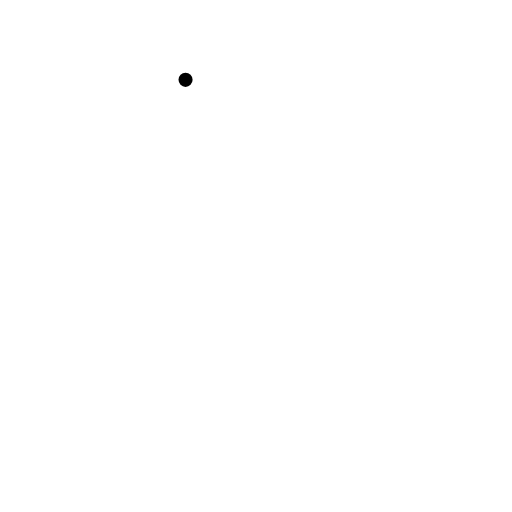
t = 0.00 s
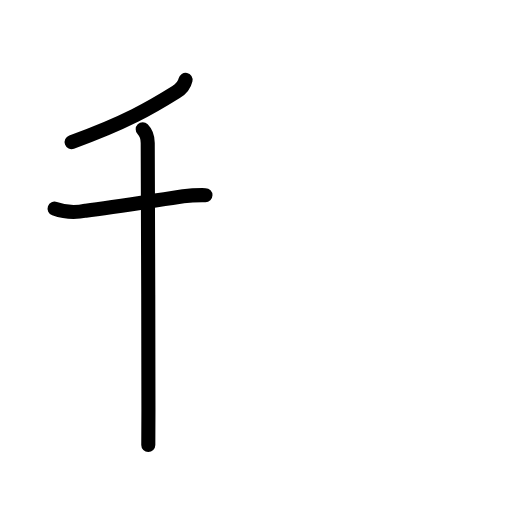
t = 2.92 s
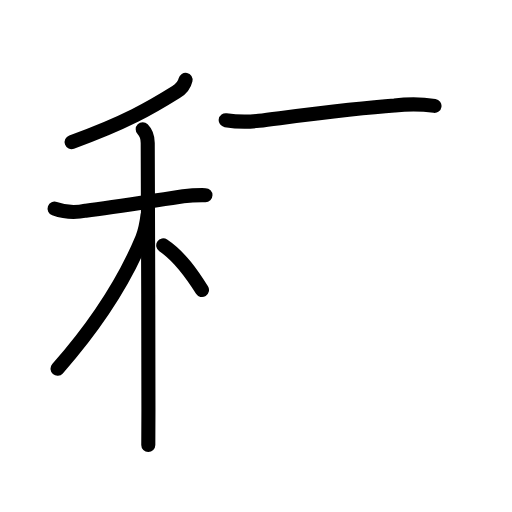
t = 5.92 s
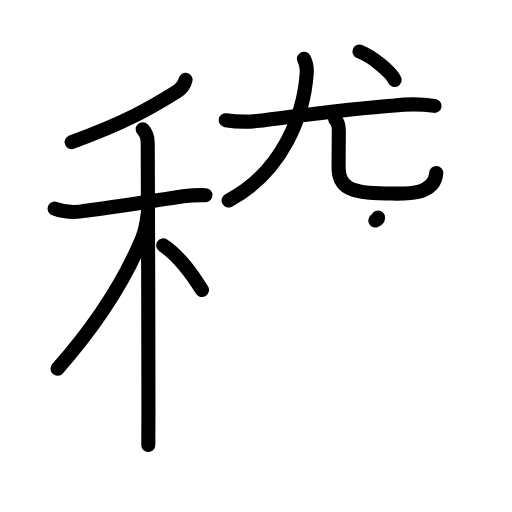
t = 9.13 s
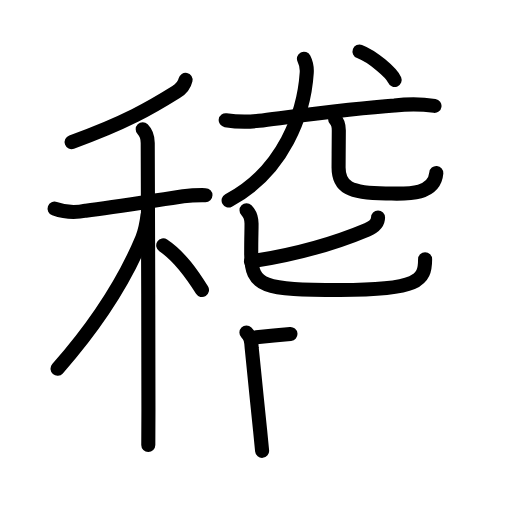
t = 12.06 s
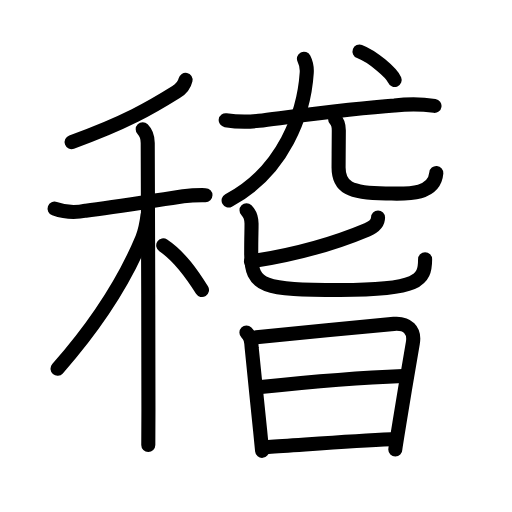
t = 15.00 s

The animated SVG that drew these frames (rendered in a browser with its animation timeline set to each time). Animation: 50 SMIL elements (animate=50); one cycle of 15.00 s.

<?xml version="1.0" encoding="UTF-8"?>
<!--
AniKanjiVG is licensed by CC-BY-SA Paul C. Sommerhoff (https://bitbucket.org/sommerhoff/anikanjivg).
AniKanjiVG uses KanjiVG which is licensed by CC-BY-SA Ulrich Apel (http://kanjivg.tagaini.net).
See also http://creativecommons.org/licenses/by-sa/3.0/
-->
<svg xmlns:kvg='http://kanjivg.tagaini.net' xmlns='http://www.w3.org/2000/svg' width='109' height='109' viewBox='0 0 109 109' style='fill:none;stroke:#000000;stroke-width:3;stroke-linecap:round;stroke-linejoin:round;' id="kvg:kanji_07a3d"><g id="kvg:07a3d" kvg:element="稽"><g id="kvg:07a3d-g1" kvg:element="禾" kvg:position="left" kvg:radical="general"><g id="kvg:07a3d-g2" kvg:element="丿" kvg:position="top"><path id="kvg:07a3d-s1" kvg:type="㇒" d="M39.5,17c-0.25,1.12-1.03,1.99-2.01,2.6c-5.24,3.27-10.74,6.52-22.24,10.65"><animate attributeName="d" begin="0.0s" dur="0.5s" from="M39.5,17C39.5,17,39.5,17,39.5,17" to="M39.5,17c-0.25,1.12-1.03,1.99-2.01,2.6" />
<animate attributeName="d" begin="0.5s" dur="0.5s" from="M39.5,17c-0.25,1.12-1.03,1.99-2.01,2.6c0,0,0,0,0,0,0" to="M39.5,17c-0.25,1.12-1.03,1.99-2.01,2.6c-5.24,3.27-10.74,6.52-22.24,10.65" />
</path>
</g>
<g id="kvg:07a3d-g3" kvg:element="木" kvg:position="bottom"><path id="kvg:07a3d-s2" kvg:type="㇐" d="M11.62,44.42c2.14,0.77,4.36,0.92,6.65,0.43c5.62-0.65,15.11-2.24,20.74-3.08c1.57-0.18,3.15-0.25,4.73-0.22"><animate attributeName="d" begin="1.0s" dur="0.3333333333333333s" from="M11.62,44.42C11.62,44.42,11.62,44.42,11.62,44.42" to="M11.62,44.42c2.14,0.77,4.36,0.92,6.65,0.43" />
<animate attributeName="d" begin="1.3333333333333333s" dur="0.3333333333333333s" from="M11.62,44.42c2.14,0.77,4.36,0.92,6.65,0.43c0,0,0,0,0,0,0" to="M11.62,44.42c2.14,0.77,4.36,0.92,6.65,0.43c5.62-0.65,15.11-2.24,20.74-3.08" />
<animate attributeName="d" begin="1.6666666666666665s" dur="0.3333333333333333s" from="M11.62,44.42c2.14,0.77,4.36,0.92,6.65,0.43c5.62-0.65,15.11-2.24,20.74-3.08c0,0,0,0,0,0,0" to="M11.62,44.42c2.14,0.77,4.36,0.92,6.65,0.43c5.62-0.65,15.11-2.24,20.74-3.08c1.57-0.18,3.15-0.25,4.73-0.22" />
<animate attributeName="d" begin="0s" dur="1.0s" from="M-100,-100" to="M-100,-100" />
</path>
<path id="kvg:07a3d-s3" kvg:type="㇑" d="M30.38,27.5c0.74,0.74,1.07,1.59,1.07,2.94c0,0.68,0.16,39.72,0.15,56.81c0,3.83-0.01,6.55-0.03,7.5"><animate attributeName="d" begin="2.0s" dur="0.3333333333333333s" from="M30.38,27.5C30.38,27.5,30.38,27.5,30.38,27.5" to="M30.38,27.5c0.74,0.74,1.07,1.59,1.07,2.94" />
<animate attributeName="d" begin="2.3333333333333335s" dur="0.3333333333333333s" from="M30.38,27.5c0.74,0.74,1.07,1.59,1.07,2.94c0,0,0,0,0,0,0" to="M30.38,27.5c0.74,0.74,1.07,1.59,1.07,2.94c0,0.68,0.16,39.72,0.15,56.81" />
<animate attributeName="d" begin="2.6666666666666665s" dur="0.3333333333333333s" from="M30.38,27.5c0.74,0.74,1.07,1.59,1.07,2.94c0,0.68,0.16,39.72,0.15,56.81c0,0,0,0,0,0,0" to="M30.38,27.5c0.74,0.74,1.07,1.59,1.07,2.94c0,0.68,0.16,39.72,0.15,56.81c0,3.83-0.01,6.55-0.03,7.5" />
<animate attributeName="d" begin="0s" dur="2.0s" from="M-100,-100" to="M-100,-100" />
</path>
<path id="kvg:07a3d-s4" kvg:type="㇒" d="M31.43,45.72c-0.18,1.41-0.56,3.56-1.15,4.98c-3.91,9.42-10.1,18.79-18.03,27.8"><animate attributeName="d" begin="3.0s" dur="0.5s" from="M31.43,45.72C31.43,45.72,31.43,45.72,31.43,45.72" to="M31.43,45.72c-0.18,1.41-0.56,3.56-1.15,4.98" />
<animate attributeName="d" begin="3.5s" dur="0.5s" from="M31.43,45.72c-0.18,1.41-0.56,3.56-1.15,4.98c0,0,0,0,0,0,0" to="M31.43,45.72c-0.18,1.41-0.56,3.56-1.15,4.98c-3.91,9.42-10.1,18.79-18.03,27.8" />
<animate attributeName="d" begin="0s" dur="3.0s" from="M-100,-100" to="M-100,-100" />
</path>
<path id="kvg:07a3d-s5" kvg:type="㇔/㇏" d="M34.75,52.25c3.67,2.45,6.27,6.35,8.25,9.5"><animate attributeName="d" begin="4.0s" dur="1.0s" from="M34.75,52.25C34.75,52.25,34.75,52.25,34.75,52.25" to="M34.75,52.25c3.67,2.45,6.27,6.35,8.25,9.5" />
<animate attributeName="d" begin="0s" dur="4.0s" from="M-100,-100" to="M-100,-100" />
</path>
</g>
</g>
<g id="kvg:07a3d-g4" kvg:position="right"><g id="kvg:07a3d-g5" kvg:element="尤" kvg:position="top"><g id="kvg:07a3d-g6" kvg:element="尢"><path id="kvg:07a3d-s6" kvg:type="㇐" d="M48.05,25.59c2.35,0.36,4.71,0.41,7.08,0.12c7.17-0.88,20-2.61,28.87-3.23c2.84-0.37,5.67-0.35,8.5,0.06"><animate attributeName="d" begin="5.0s" dur="0.3333333333333333s" from="M48.05,25.59C48.05,25.59,48.05,25.59,48.05,25.59" to="M48.05,25.59c2.35,0.36,4.71,0.41,7.08,0.12" />
<animate attributeName="d" begin="5.333333333333333s" dur="0.3333333333333333s" from="M48.05,25.59c2.35,0.36,4.71,0.41,7.08,0.12c0,0,0,0,0,0,0" to="M48.05,25.59c2.35,0.36,4.71,0.41,7.08,0.12c7.17-0.88,20-2.61,28.87-3.23" />
<animate attributeName="d" begin="5.666666666666667s" dur="0.3333333333333333s" from="M48.05,25.59c2.35,0.36,4.71,0.41,7.08,0.12c7.17-0.88,20-2.61,28.87-3.23c0,0,0,0,0,0,0" to="M48.05,25.59c2.35,0.36,4.71,0.41,7.08,0.12c7.17-0.88,20-2.61,28.87-3.23c2.84-0.37,5.67-0.35,8.5,0.06" />
<animate attributeName="d" begin="0s" dur="5.0s" from="M-100,-100" to="M-100,-100" />
</path>
<g id="kvg:07a3d-g7" kvg:element="儿" kvg:original="八"><g id="kvg:07a3d-g8" kvg:element="丿"><path id="kvg:07a3d-s7" kvg:type="㇒" d="M64.71,12.5c0.49,0.96,0.66,1.96,0.59,3c-0.55,8.5-4.8,20.88-16.63,27.17"><animate attributeName="d" begin="6.0s" dur="0.5s" from="M64.71,12.5C64.71,12.5,64.71,12.5,64.71,12.5" to="M64.71,12.5c0.49,0.96,0.66,1.96,0.59,3" />
<animate attributeName="d" begin="6.5s" dur="0.5s" from="M64.71,12.5c0.49,0.96,0.66,1.96,0.59,3c0,0,0,0,0,0,0" to="M64.71,12.5c0.49,0.96,0.66,1.96,0.59,3c-0.55,8.5-4.8,20.88-16.63,27.17" />
<animate attributeName="d" begin="0s" dur="6.0s" from="M-100,-100" to="M-100,-100" />
</path>
</g>
<path id="kvg:07a3d-s8" kvg:type="㇟" d="M71.35,25.41c0.62,0.62,0.78,1.49,0.78,2.37c0,2.85-0.05,5.22-0.05,7.89c0,4.09,2.29,5.52,10.06,5.52c3.52,0,10.31,0.76,10.75-4.37"><animate attributeName="d" begin="7.0s" dur="0.25s" from="M71.35,25.41C71.35,25.41,71.35,25.41,71.35,25.41" to="M71.35,25.41c0.62,0.62,0.78,1.49,0.78,2.37" />
<animate attributeName="d" begin="7.25s" dur="0.25s" from="M71.35,25.41c0.62,0.62,0.78,1.49,0.78,2.37c0,0,0,0,0,0,0" to="M71.35,25.41c0.62,0.62,0.78,1.49,0.78,2.37c0,2.85-0.05,5.22-0.05,7.89" />
<animate attributeName="d" begin="7.5s" dur="0.25s" from="M71.35,25.41c0.62,0.62,0.78,1.49,0.78,2.37c0,2.85-0.05,5.22-0.05,7.89c0,0,0,0,0,0,0" to="M71.35,25.41c0.62,0.62,0.78,1.49,0.78,2.37c0,2.85-0.05,5.22-0.05,7.89c0,4.09,2.29,5.52,10.06,5.52" />
<animate attributeName="d" begin="7.75s" dur="0.25s" from="M71.35,25.41c0.62,0.62,0.78,1.49,0.78,2.37c0,2.85-0.05,5.22-0.05,7.89c0,4.09,2.29,5.52,10.06,5.52c0,0,0,0,0,0,0" to="M71.35,25.41c0.62,0.62,0.78,1.49,0.78,2.37c0,2.85-0.05,5.22-0.05,7.89c0,4.09,2.29,5.52,10.06,5.52c3.52,0,10.31,0.76,10.75-4.37" />
<animate attributeName="d" begin="0s" dur="7.0s" from="M-100,-100" to="M-100,-100" />
</path>
</g>
</g>
<g id="kvg:07a3d-g9" kvg:element="丶"><path id="kvg:07a3d-s9" kvg:type="㇔" d="M76.54,10.96c2.73,1.03,6.8,4.47,7.48,6.06"><animate attributeName="d" begin="8.0s" dur="1.0s" from="M76.54,10.96C76.54,10.96,76.54,10.96,76.54,10.96" to="M76.54,10.96c2.73,1.03,6.8,4.47,7.48,6.06" />
<animate attributeName="d" begin="0s" dur="8.0s" from="M-100,-100" to="M-100,-100" />
</path>
</g>
</g>
<g id="kvg:07a3d-g10" kvg:element="旨" kvg:position="bottom"><g id="kvg:07a3d-g11" kvg:element="匕" kvg:position="top"><path id="kvg:07a3d-s10" kvg:type="㇒" d="M80.48,46.3c0,1.2-0.98,2.03-2.29,2.59C72,51.5,63.73,54.08,53.43,55.65"><animate attributeName="d" begin="9.0s" dur="0.5s" from="M80.48,46.3C80.48,46.3,80.48,46.3,80.48,46.3" to="M80.48,46.3c0,1.2-0.98,2.03-2.29,2.59" />
<animate attributeName="d" begin="9.5s" dur="0.5s" from="M80.48,46.3c0,1.2-0.98,2.03-2.29,2.59c0,0,0,0,0,0,0" to="M80.48,46.3c0,1.2-0.98,2.03-2.29,2.59C72,51.5,63.73,54.08,53.43,55.65" />
<animate attributeName="d" begin="0s" dur="9.0s" from="M-100,-100" to="M-100,-100" />
</path>
<path id="kvg:07a3d-s11" kvg:type="㇟" d="M52.48,44.75c0.63,0.63,1.07,1.75,1.07,2.85c0,2.25-0.07,1.99-0.07,6.48c0,7.03,2.62,7.67,18.94,7.67c16.7,0,18.08-2.01,18.08-6.56"><animate attributeName="d" begin="10.0s" dur="0.25s" from="M52.48,44.75C52.48,44.75,52.48,44.75,52.48,44.75" to="M52.48,44.75c0.63,0.63,1.07,1.75,1.07,2.85" />
<animate attributeName="d" begin="10.25s" dur="0.25s" from="M52.48,44.75c0.63,0.63,1.07,1.75,1.07,2.85c0,0,0,0,0,0,0" to="M52.48,44.75c0.63,0.63,1.07,1.75,1.07,2.85c0,2.25-0.07,1.99-0.07,6.48" />
<animate attributeName="d" begin="10.5s" dur="0.25s" from="M52.48,44.75c0.63,0.63,1.07,1.75,1.07,2.85c0,2.25-0.07,1.99-0.07,6.48c0,0,0,0,0,0,0" to="M52.48,44.75c0.63,0.63,1.07,1.75,1.07,2.85c0,2.25-0.07,1.99-0.07,6.48c0,7.03,2.62,7.67,18.94,7.67" />
<animate attributeName="d" begin="10.75s" dur="0.25s" from="M52.48,44.75c0.63,0.63,1.07,1.75,1.07,2.85c0,2.25-0.07,1.99-0.07,6.48c0,7.03,2.62,7.67,18.94,7.67c0,0,0,0,0,0,0" to="M52.48,44.75c0.63,0.63,1.07,1.75,1.07,2.85c0,2.25-0.07,1.99-0.07,6.48c0,7.03,2.62,7.67,18.94,7.67c16.7,0,18.08-2.01,18.08-6.56" />
<animate attributeName="d" begin="0s" dur="10.0s" from="M-100,-100" to="M-100,-100" />
</path>
</g>
<g id="kvg:07a3d-g12" kvg:element="日" kvg:position="bottom"><path id="kvg:07a3d-s12" kvg:type="㇑" d="M52.46,70.78c0.88,0.88,1.04,1.72,1.13,3.34c0.03,0.55,1.13,11.15,1.77,17.39c0.26,2.54,0.44,4.36,0.44,4.47"><animate attributeName="d" begin="11.0s" dur="0.3333333333333333s" from="M52.46,70.78C52.46,70.78,52.46,70.78,52.46,70.78" to="M52.46,70.78c0.88,0.88,1.04,1.72,1.13,3.34" />
<animate attributeName="d" begin="11.333333333333334s" dur="0.3333333333333333s" from="M52.46,70.78c0.88,0.88,1.04,1.72,1.13,3.34c0,0,0,0,0,0,0" to="M52.46,70.78c0.88,0.88,1.04,1.72,1.13,3.34c0.03,0.55,1.13,11.15,1.77,17.39" />
<animate attributeName="d" begin="11.666666666666666s" dur="0.3333333333333333s" from="M52.46,70.78c0.88,0.88,1.04,1.72,1.13,3.34c0.03,0.55,1.13,11.15,1.77,17.39c0,0,0,0,0,0,0" to="M52.46,70.78c0.88,0.88,1.04,1.72,1.13,3.34c0.03,0.55,1.13,11.15,1.77,17.39c0.26,2.54,0.44,4.36,0.44,4.47" />
<animate attributeName="d" begin="0s" dur="11.0s" from="M-100,-100" to="M-100,-100" />
</path>
<path id="kvg:07a3d-s13" kvg:type="㇕a" d="M54.57,71.81c4.48-0.49,23.42-2.36,29.28-2.86c2.9-0.25,4.51,1.39,4.04,4.06c-0.7,3.99-2,11.75-2.86,17.08c-0.51,3.14-0.87,5.44-0.87,5.62"><animate attributeName="d" begin="12.0s" dur="0.25s" from="M54.57,71.81C54.57,71.81,54.57,71.81,54.57,71.81" to="M54.57,71.81c4.48-0.49,23.42-2.36,29.28-2.86" />
<animate attributeName="d" begin="12.25s" dur="0.25s" from="M54.57,71.81c4.48-0.49,23.42-2.36,29.28-2.86c0,0,0,0,0,0,0" to="M54.57,71.81c4.48-0.49,23.42-2.36,29.28-2.86c2.9-0.25,4.51,1.39,4.04,4.06" />
<animate attributeName="d" begin="12.5s" dur="0.25s" from="M54.57,71.81c4.48-0.49,23.42-2.36,29.28-2.86c2.9-0.25,4.51,1.39,4.04,4.06c0,0,0,0,0,0,0" to="M54.57,71.81c4.48-0.49,23.42-2.36,29.28-2.86c2.9-0.25,4.51,1.39,4.04,4.06c-0.7,3.99-2,11.75-2.86,17.08" />
<animate attributeName="d" begin="12.75s" dur="0.25s" from="M54.57,71.81c4.48-0.49,23.42-2.36,29.28-2.86c2.9-0.25,4.51,1.39,4.04,4.06c-0.7,3.99-2,11.75-2.86,17.08c0,0,0,0,0,0,0" to="M54.57,71.81c4.48-0.49,23.42-2.36,29.28-2.86c2.9-0.25,4.51,1.39,4.04,4.06c-0.7,3.99-2,11.75-2.86,17.08c-0.51,3.14-0.87,5.44-0.87,5.62" />
<animate attributeName="d" begin="0s" dur="12.0s" from="M-100,-100" to="M-100,-100" />
</path>
<path id="kvg:07a3d-s14" kvg:type="㇐a" d="M55.51,82.37c7.12-0.74,21.24-1.99,30.25-2.34"><animate attributeName="d" begin="13.0s" dur="1.0s" from="M55.51,82.37C55.51,82.37,55.51,82.37,55.51,82.37" to="M55.51,82.37c7.12-0.74,21.24-1.99,30.25-2.34" />
<animate attributeName="d" begin="0s" dur="13.0s" from="M-100,-100" to="M-100,-100" />
</path>
<path id="kvg:07a3d-s15" kvg:type="㇐a" d="M57.1,95.18c6.84-0.42,17.62-1.29,26.14-1.65"><animate attributeName="d" begin="14.0s" dur="1.0s" from="M57.1,95.18C57.1,95.18,57.1,95.18,57.1,95.18" to="M57.1,95.18c6.84-0.42,17.62-1.29,26.14-1.65" />
<animate attributeName="d" begin="0s" dur="14.0s" from="M-100,-100" to="M-100,-100" />
</path>
</g>
</g>
</g>
</g>
</svg>
